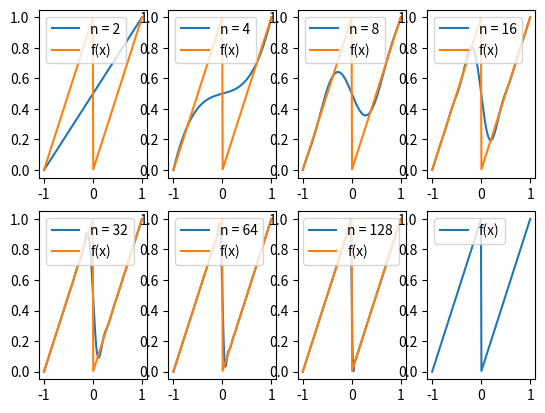

Write the Python code that produced this figure.
import numpy as np
from numpy.fft import fft
from numpy.polynomial.chebyshev import Chebyshev as Cheb
from matplotlib import pyplot as plt


def cheb_interp(n):
    ''' Compute the coefficients of the degree-n Chebyshev
    interpolation of f at the extremizers y_k = cos(k pi/ n)
    '''

    y = np.cos((np.pi * np.arange(2*n)) / n)
    evals = np.piecewise(y, [y < 0, y >= 0], [lambda y: y+1, lambda y: y])
    coeffs = np.real(fft(evals))[:n+1] / n

    coeffs[0] /= 2
    coeffs[n] /= 2

    return coeffs


k = [i for i in range(1, 9)]
fig, axs = plt.subplots(2, 4)
domain = np.linspace(-1, 1, 200)

a = 0
for i in range(2):
    for j in range(4):
        ax = axs[i, j]
        if a == 7:
            output = np.piecewise(domain, [domain < 0, domain >= 0],
                                  [lambda domain: domain+1, lambda domain: domain])
            ax.plot(domain, output, label='f(x)')
            ax.legend(loc='best')

        else:
            n = 2**k[a]
            current_coeffs = cheb_interp(n)
            current_cheby = Cheb(current_coeffs)
            output = current_cheby(domain)
            ax.plot(domain, output, label ='n = ' + str(n))
            output = np.piecewise(domain, [domain < 0, domain >= 0],
                                  [lambda domain: domain+1, lambda domain: domain])
            ax.plot(domain, output, label='f(x)')
            ax.legend(loc='best')
        a += 1

plt.show()
